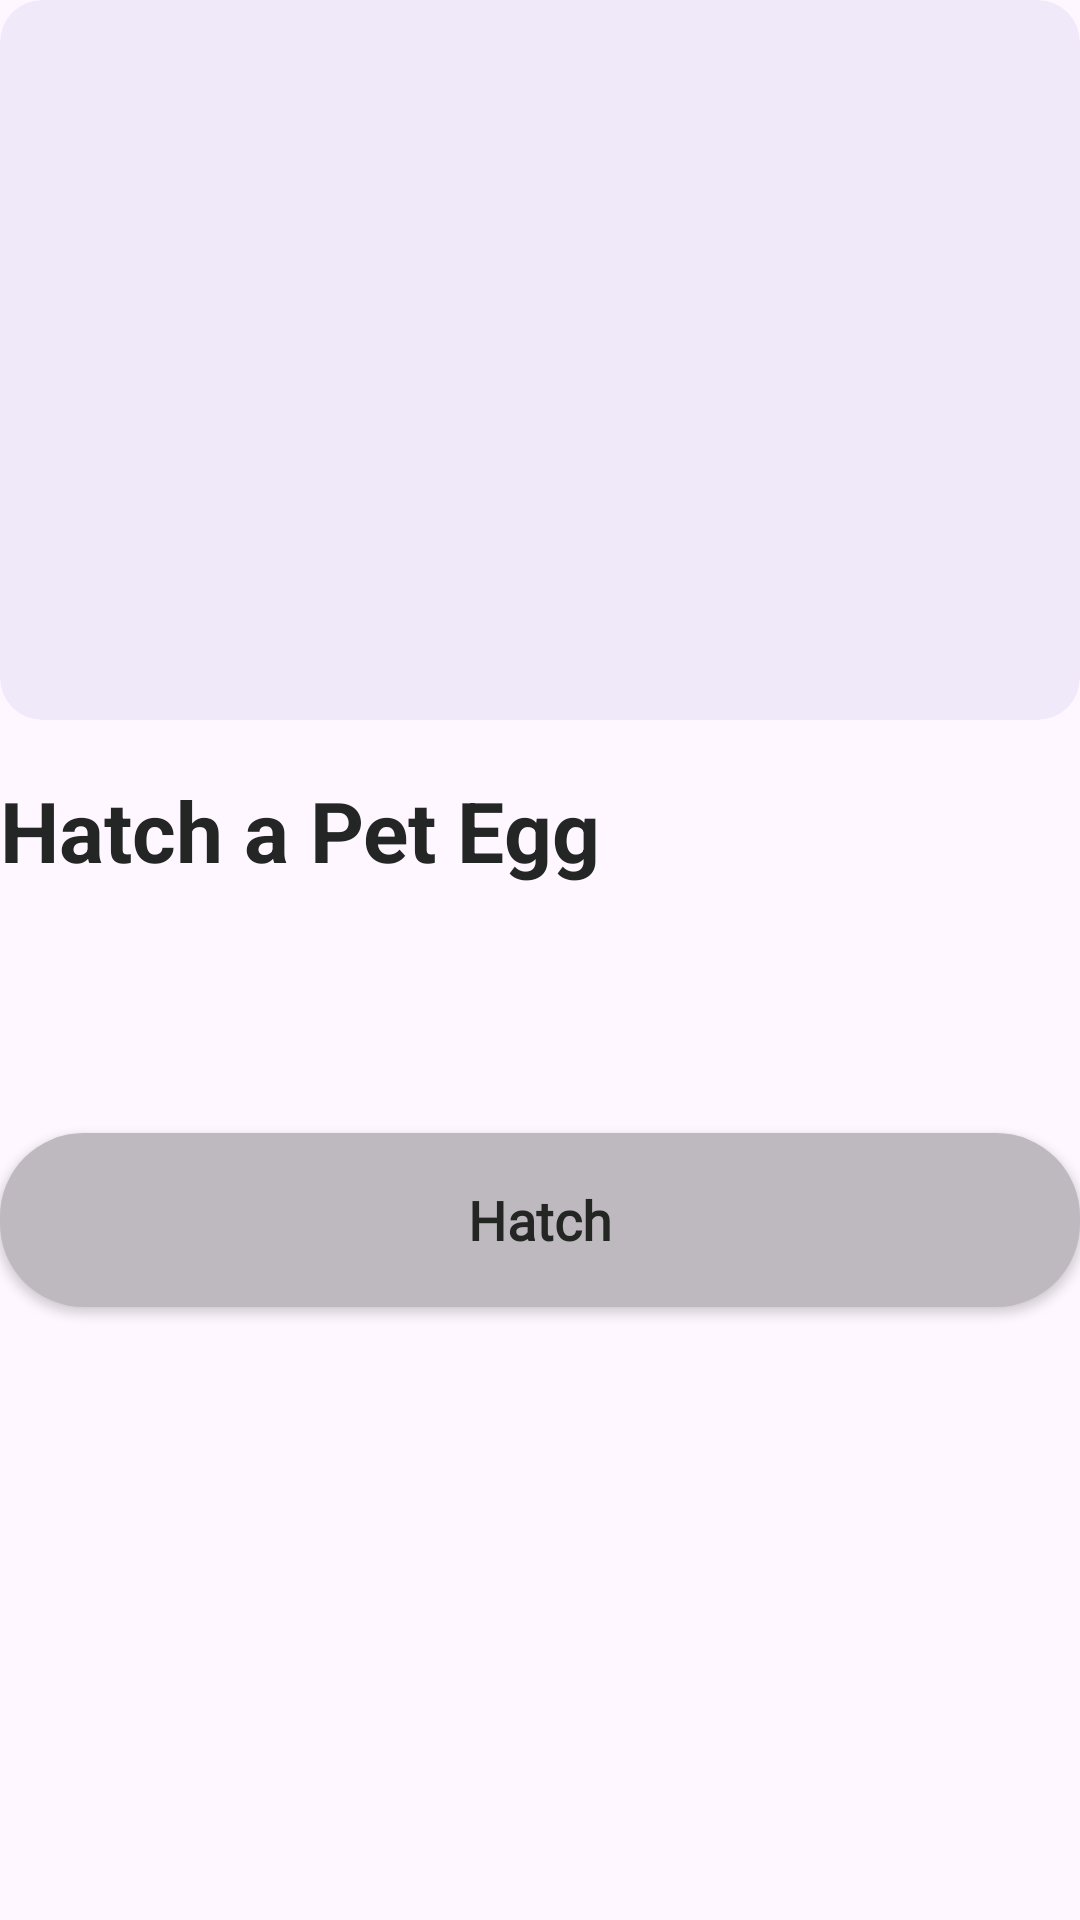

Write the Android layout XML for this screen, with the resource values it uses.
<!-- AndroidManifest.xml: application theme Theme.FocusPet -->
<!-- res/layout/screen_hatching.xml -->
<?xml version="1.0" encoding="utf-8"?>
<LinearLayout xmlns:android="http://schemas.android.com/apk/res/android"
    android:layout_width="match_parent"
    android:layout_height="wrap_content"
    android:orientation="vertical">

    <ImageView
        android:id="@+id/hatching_egg_art"
        android:layout_width="match_parent"
        android:layout_height="240dp"
        android:background="@drawable/bg_focuspet_image_placeholder"
        android:clipToOutline="true"
        android:contentDescription="@string/hatch_animation_content_description"
        android:scaleType="fitCenter" />

    <TextView
        android:id="@+id/hatching_title"
        android:layout_width="match_parent"
        android:layout_height="wrap_content"
        android:paddingTop="18dp"
        android:text="Hatch a Pet Egg"
        android:textColor="@color/text_primary"
        android:textSize="28sp"
        android:textStyle="bold" />

    <TextView
        android:id="@+id/hatching_inventory"
        android:layout_width="match_parent"
        android:layout_height="wrap_content"
        android:layout_marginTop="10dp"
        android:background="@drawable/bg_focuspet_card"
        android:padding="16dp"
        android:fontFamily="sans"
        android:textColor="@color/text_secondary"
        android:textSize="18sp" />

    <Button
        android:id="@+id/hatch_button"
        android:layout_width="match_parent"
        android:layout_height="58dp"
        android:layout_marginTop="16dp"
        android:background="@drawable/bg_focuspet_hatch_disabled"
        android:text="Hatch"
        android:textAllCaps="false"
        android:textColor="@color/text_on_button"
        android:textSize="18sp"
        android:fontFamily="@font/fusion_pixel_10px_monospaced_latin"
        android:textStyle="bold" />

</LinearLayout>
<!-- resources referenced by this layout -->
<resources>
  <color name="text_on_button">#242624</color>
  <color name="text_primary">#242625</color>
  <color name="text_secondary">#3F423F</color>
  <!-- drawable bg_focuspet_card (drawable) -->
  <?xml version="1.0" encoding="utf-8"?>
  <shape xmlns:android="http://schemas.android.com/apk/res/android">
      <solid android:color="@color/focuspet_card" />
      <corners android:radius="@dimen/focuspet_card_radius" />
  </shape>
  <!-- drawable bg_focuspet_hatch_disabled (drawable) -->
  <?xml version="1.0" encoding="utf-8"?>
  <shape xmlns:android="http://schemas.android.com/apk/res/android">
      <solid android:color="#FFBDB9BF" />
      <corners android:radius="28dp" />
  </shape>
  <!-- drawable bg_focuspet_image_placeholder (drawable) -->
  <?xml version="1.0" encoding="utf-8"?>
  <shape xmlns:android="http://schemas.android.com/apk/res/android">
      <solid android:color="#FFF0E9FA" />
      <corners android:radius="@dimen/focuspet_small_radius" />
  </shape>
  <string name="hatch_animation_content_description">Pet Egg hatching animation</string>
  <style name="Theme.FocusPet" parent="Base.Theme.FocusPet" />
  <dimen name="focuspet_card_radius">18dp</dimen>
  <dimen name="focuspet_small_radius">14dp</dimen>
  <style name="Base.Theme.FocusPet" parent="Theme.Material3.DayNight.NoActionBar">
          
          
      </style>
</resources>
